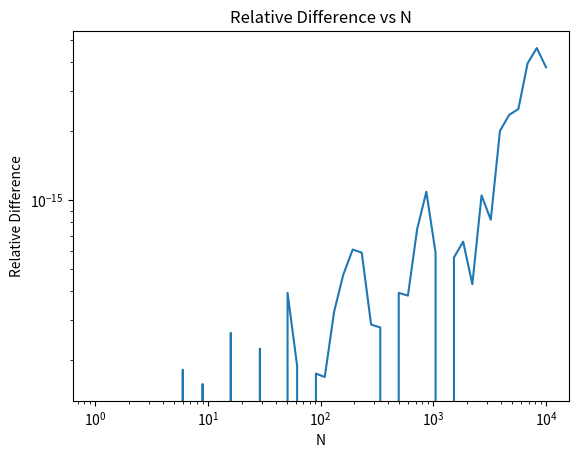

Here is the Python script that generated this plot:
import numpy as np
import matplotlib.pyplot as plt

def sum_up(N):
    """从小到大计算调和级数和
    
    参数:
        N (int): 求和项数
        
    返回:
        float: 调和级数和
    """
    # 学生在此实现从小到大求和
    # 提示: 使用循环从1加到N，每次加上1/n
    sum_float = np.float64()    #定义类型为np.float64的空变量
    for i in range(1,N+1):      #升序求和
        sum_float += 1/i
    return sum_float

def sum_down(N):
    """从大到小计算调和级数和
    
    参数:
        N (int): 求和项数
        
    返回:
        float: 调和级数和
    """
    # 学生在此实现从大到小求和
    # 提示: 使用循环从N减到1，每次加上1/n
    sum_float = np.float64()    #定义类型为np.float64的空变量
    for i in range(N,0,-1):     #降序求和
        sum_float += 1/i
    return sum_float

def calculate_relative_difference(N):
    """计算两种方法的相对差异
    
    参数:
        N (int): 求和项数
        
    返回:
        float: 相对差异值
    """
    # 学生在此实现相对差异计算
    # 提示: 使用公式 |S_up - S_down| / ((S_up + S_down)/2)
    if sum_up(N) + sum_down(N) == 0:    #排除分母为零的情况
                            return 'error'
    crd = abs(sum_up(N) - sum_down(N))/((sum_up(N) + sum_down(N))/2)
    return crd

def plot_differences():
    """绘制相对差异随N的变化"""
    # 学生在此实现绘图功能
    # 提示:
    # 1. 使用np.logspace生成N值
    # 2. 计算每个N对应的相对差异
    # 3. 使用plt.loglog绘制双对数坐标图
    x = np.logspace(0,4,50,dtype=int)   #生成N值序列
    y = [calculate_relative_difference(i) for i in x]   #生成相对差异序列
    plt.loglog(x,y)
    plt.xlabel('N')
    plt.ylabel('Relative Difference')
    plt.title('Relative Difference vs N')
    pass


def print_results():
    """打印典型N值的计算结果"""
    # 学生在此实现结果打印
    # 提示:
    # 1. 选择几个典型N值(如10,100,1000,10000)
    # 2. 计算并格式化输出两种方法的和及相对差异
    sum_up1 = []            #定义空列表存储数值
    sum_down1 = []
    differences1 = []
    for i in [10,100,1000,10000]:
        sum_up1.append(sum_up(i))
        sum_down1.append(sum_down(i))
        differences1.append(calculate_relative_difference(i))
    print('sum-up=',sum_up1,'\n','sum_down=',sum_down1,'\n','difference=',differences1)
    pass

def main():
    """主函数"""
    # 打印计算结果
    print_results()
    
    # 绘制误差图
    plot_differences()

if __name__ == "__main__":
    main()

